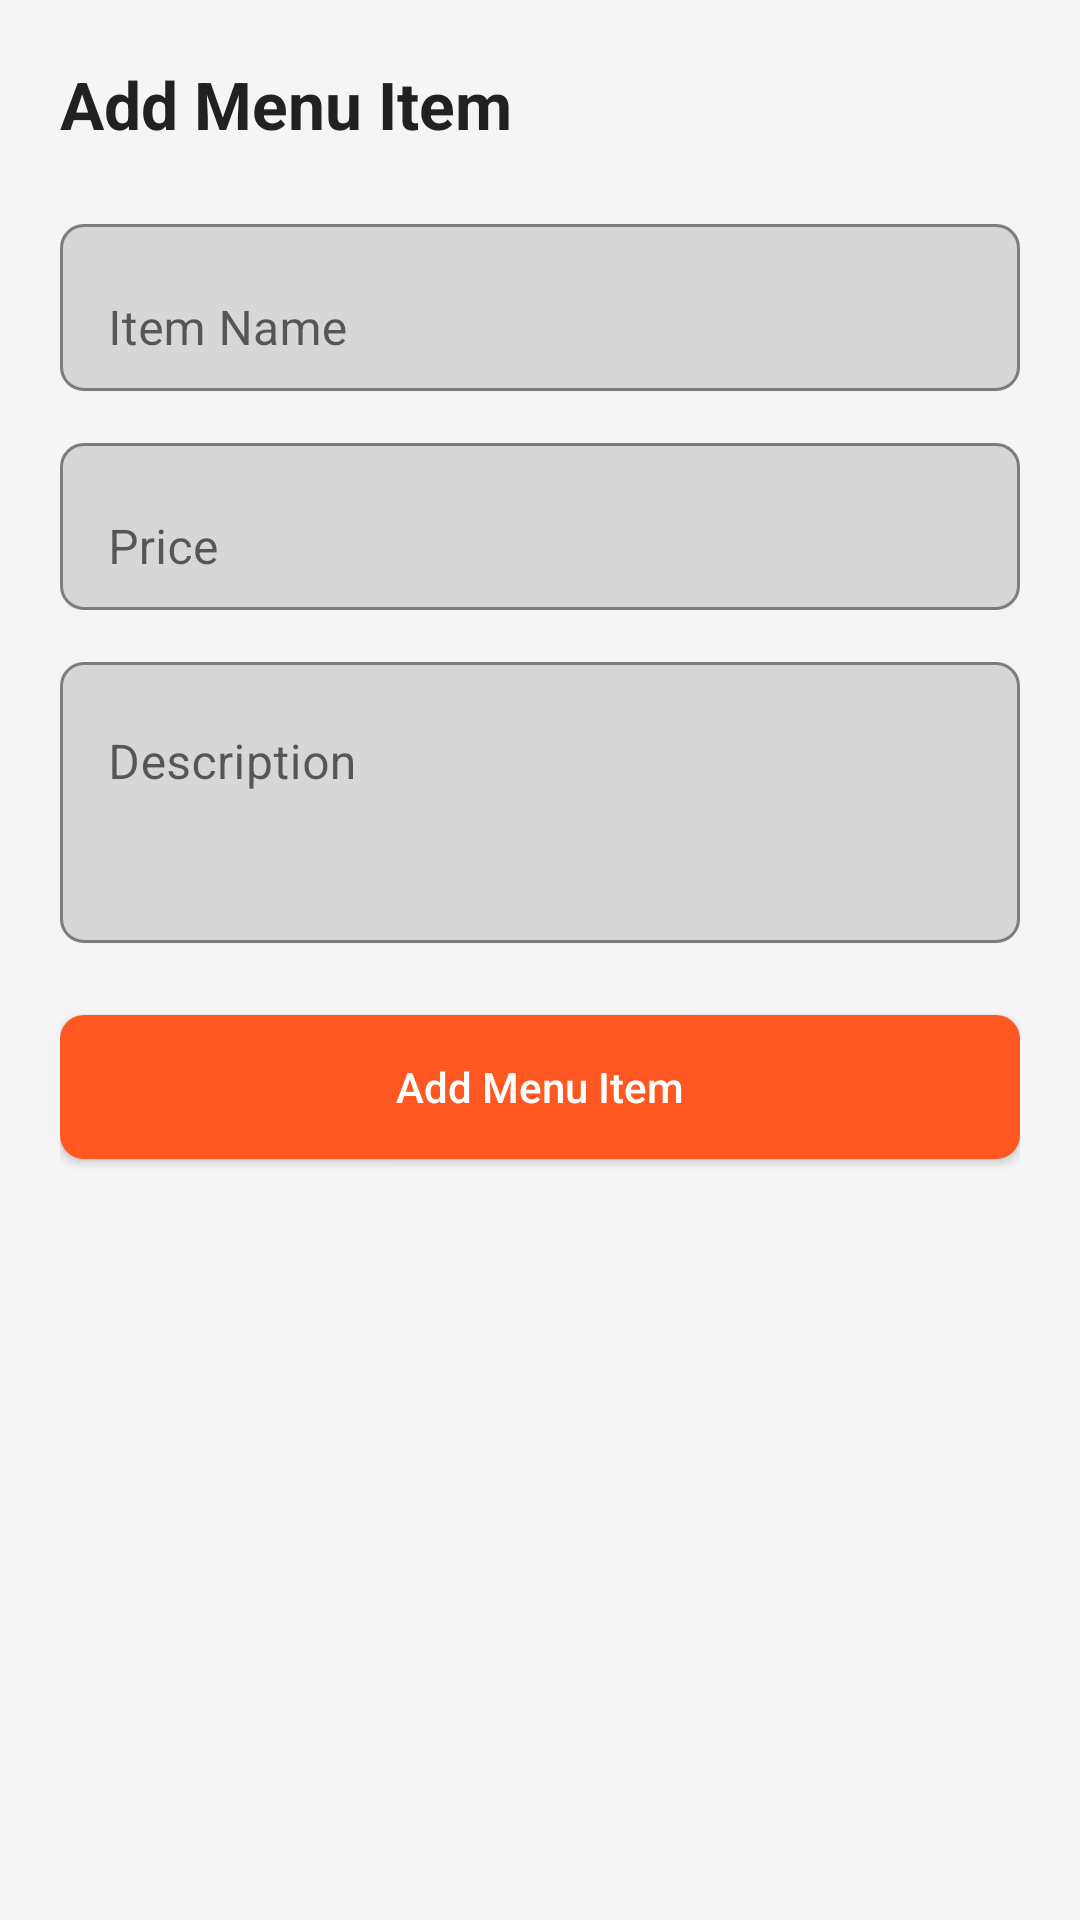

The Android layout XML behind this screen, and the referenced resources:
<!-- AndroidManifest.xml: application theme Theme.FoodRushSeller -->
<!-- res/layout/activity_add_menu_item.xml -->
<?xml version="1.0" encoding="utf-8"?>
<ScrollView xmlns:android="http://schemas.android.com/apk/res/android"
    xmlns:app="http://schemas.android.com/apk/res-auto"
    android:layout_width="match_parent"
    android:layout_height="match_parent"
    android:background="#F5F5F5"
    android:fillViewport="true">

    <LinearLayout
        android:layout_width="match_parent"
        android:layout_height="wrap_content"
        android:orientation="vertical"
        android:padding="20dp">

        
        <TextView
            android:layout_width="wrap_content"
            android:layout_height="wrap_content"
            android:text="Add Menu Item"
            android:textSize="22sp"
            android:textStyle="bold"
            android:textColor="#212121"
            android:layout_marginBottom="20dp" />

        
        <com.google.android.material.textfield.TextInputLayout
            android:layout_width="match_parent"
            android:layout_height="wrap_content"
            android:layout_marginBottom="12dp"
            app:boxBackgroundMode="outline"
            app:boxCornerRadiusTopStart="8dp"
            app:boxCornerRadiusTopEnd="8dp"
            app:boxCornerRadiusBottomStart="8dp"
            app:boxCornerRadiusBottomEnd="8dp">

            <com.google.android.material.textfield.TextInputEditText
                android:layout_width="match_parent"
                android:layout_height="wrap_content"
                android:hint="Item Name" />
        </com.google.android.material.textfield.TextInputLayout>

        
        <com.google.android.material.textfield.TextInputLayout
            android:layout_width="match_parent"
            android:layout_height="wrap_content"
            android:layout_marginBottom="12dp"
            app:boxBackgroundMode="outline"
            app:boxCornerRadiusTopStart="8dp"
            app:boxCornerRadiusTopEnd="8dp"
            app:boxCornerRadiusBottomStart="8dp"
            app:boxCornerRadiusBottomEnd="8dp">

            <com.google.android.material.textfield.TextInputEditText
                android:layout_width="match_parent"
                android:layout_height="wrap_content"
                android:hint="Price"
                android:inputType="numberDecimal" />
        </com.google.android.material.textfield.TextInputLayout>

        
        <com.google.android.material.textfield.TextInputLayout
            android:layout_width="match_parent"
            android:layout_height="wrap_content"
            android:layout_marginBottom="24dp"
            app:boxBackgroundMode="outline"
            app:boxCornerRadiusTopStart="8dp"
            app:boxCornerRadiusTopEnd="8dp"
            app:boxCornerRadiusBottomStart="8dp"
            app:boxCornerRadiusBottomEnd="8dp">

            <com.google.android.material.textfield.TextInputEditText
                android:layout_width="match_parent"
                android:layout_height="wrap_content"
                android:hint="Description"
                android:minLines="3"
                android:gravity="top"
                android:inputType="textMultiLine" />
        </com.google.android.material.textfield.TextInputLayout>

        
        <Button
            android:layout_width="match_parent"
            android:layout_height="wrap_content"
            android:text="Add Menu Item"
            android:textAllCaps="false"
            android:background="@drawable/bg_button"
            android:textColor="@android:color/white"
            android:padding="14dp" />

    </LinearLayout>

</ScrollView>
<!-- resources referenced by this layout -->
<resources>
  <!-- drawable bg_button (drawable) -->
  <?xml version="1.0" encoding="utf-8"?>
  <shape xmlns:android="http://schemas.android.com/apk/res/android"
      android:shape="rectangle">
  
      <solid android:color="@color/colorPrimary" />
      <corners android:radius="8dp" />
      <padding
          android:left="12dp"
          android:top="12dp"
          android:right="12dp"
          android:bottom="12dp" />
  </shape>
  <style name="Theme.FoodRushSeller" parent="Theme.MaterialComponents.Light.NoActionBar">
          <item name="colorPrimary">@color/colorPrimary</item>
          <item name="colorPrimaryVariant">@color/colorPrimaryDark</item>
          <item name="colorSecondary">@color/colorAccent</item>
      </style>
  <color name="colorPrimary">#FF5722</color>
  <color name="colorPrimaryDark">#E64A19</color>
  <color name="colorAccent">#FFC107</color>
</resources>
